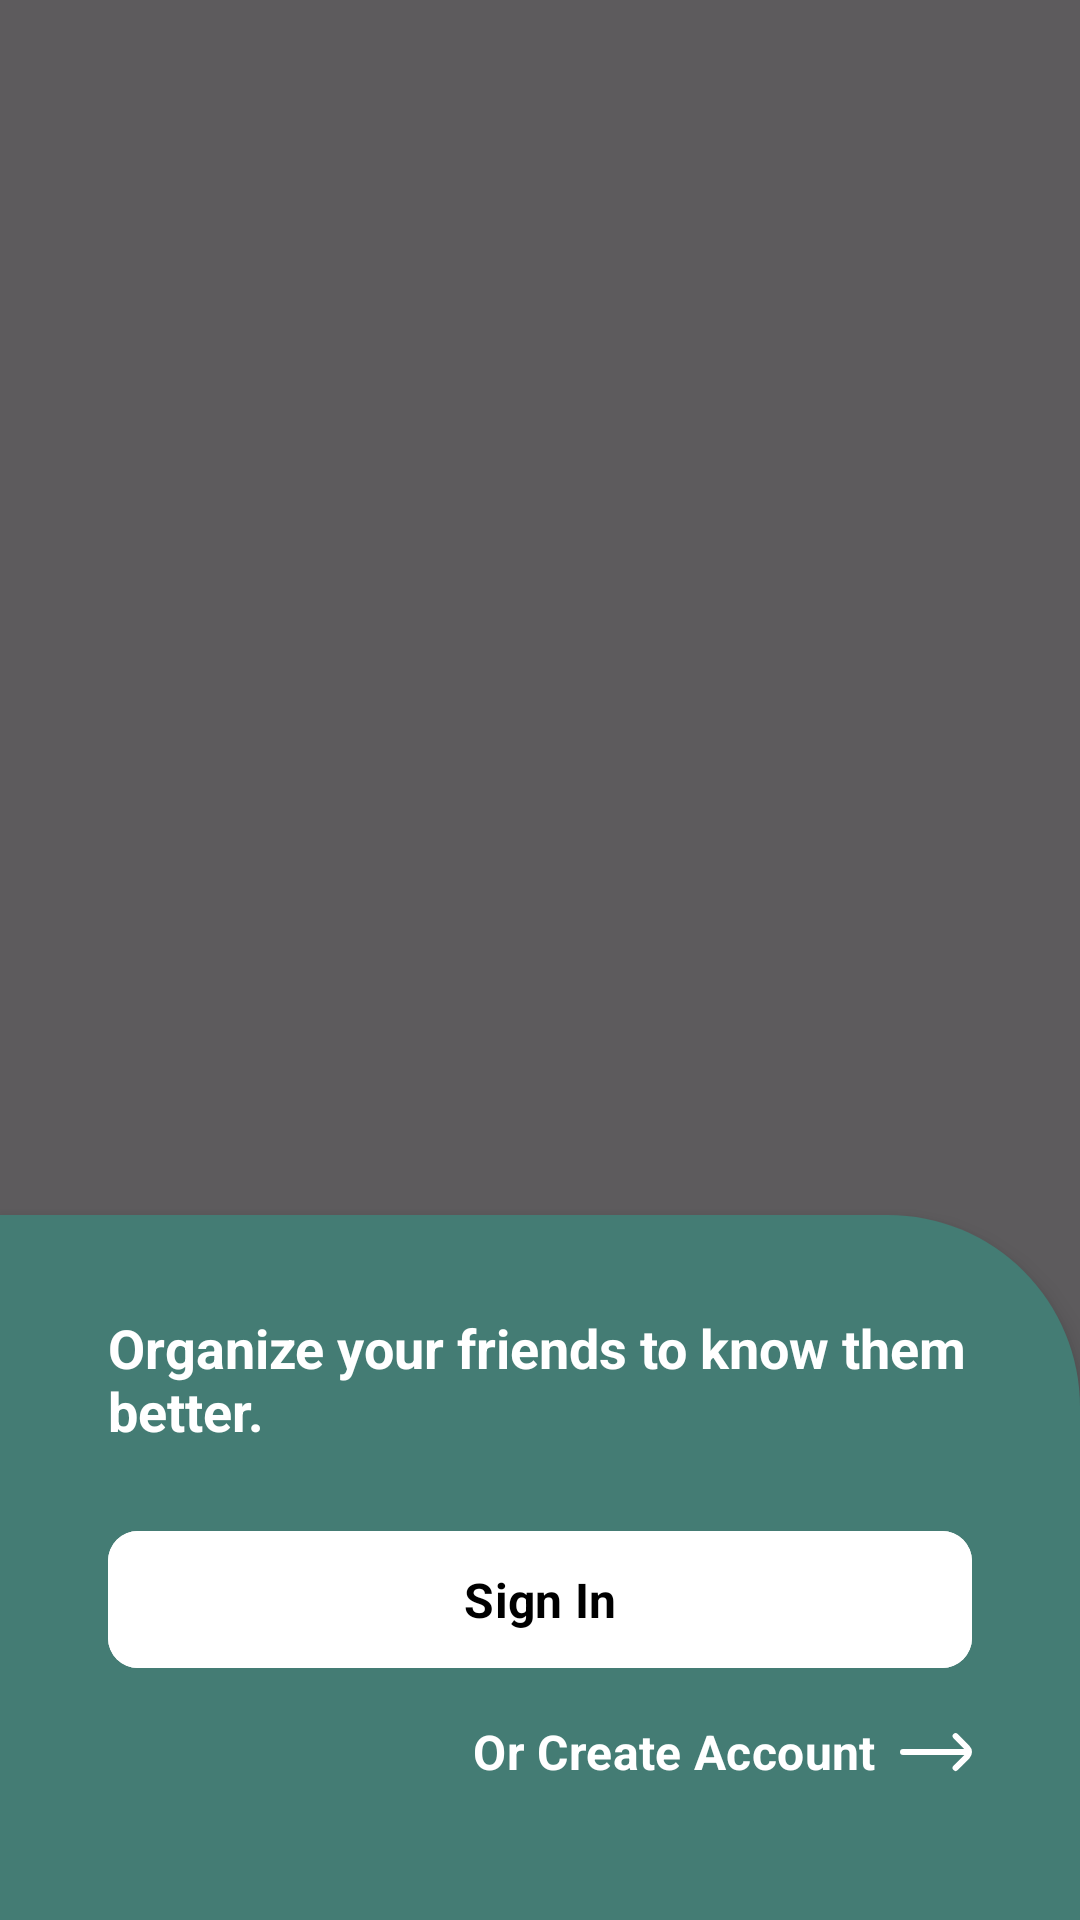

Produce the Android XML layout that renders to this screen, including the resource entries it uses.
<!-- AndroidManifest.xml: application theme Theme.Friendzy -->
<!-- res/layout/activity_welcome.xml -->
<?xml version="1.0" encoding="utf-8"?>
<layout xmlns:android="http://schemas.android.com/apk/res/android"
    xmlns:app="http://schemas.android.com/apk/res-auto"
    xmlns:tools="http://schemas.android.com/tools">

    <data>

        <variable
            name="activity"
            type="com.zhalz.friendzy.ui.welcome.WelcomeActivity" />

    </data>

    <androidx.constraintlayout.widget.ConstraintLayout
        android:layout_width="match_parent"
        android:layout_height="match_parent">

        <ImageView
            android:layout_width="match_parent"
            android:layout_height="match_parent"
            android:contentDescription="@string/cd_bg_welcome"
            android:fitsSystemWindows="false"
            android:scaleType="centerCrop"
            android:src="@drawable/many_goblin"
            app:layout_constraintBottom_toBottomOf="parent"
            app:layout_constraintTop_toTopOf="parent" />

        <View
            android:layout_width="match_parent"
            android:layout_height="match_parent"
            android:background="@color/blurry" />

        <LinearLayout
            android:layout_width="match_parent"
            android:layout_height="wrap_content"
            android:background="@drawable/bg_shape"
            android:elevation="5dp"
            android:orientation="vertical"
            android:paddingTop="32dp"
            app:layout_constraintBottom_toBottomOf="parent">

            <TextView
                style="@style/TextTitle"
                android:layout_marginHorizontal="36dp"
                android:layout_marginBottom="24dp"
                android:gravity="start"
                android:singleLine="false"
                android:text="@string/txt_welcome"
                android:textColor="@color/white"
                android:textSize="18sp" />

            <com.google.android.material.button.MaterialButton
                style="@style/CustomButton"
                android:backgroundTint="@color/white"
                android:onClick="@{() -> activity.loginClick()}"
                android:text="@string/btn_sign_in"
                android:textColor="@color/black"
                tools:ignore="VisualLintButtonSize" />

            <com.google.android.material.button.MaterialButton
                style="@style/ThemeOverlay.Material3.Button.TextButton.CustomButton"
                android:layout_width="wrap_content"
                android:layout_gravity="end"
                android:layout_marginBottom="32dp"
                android:backgroundTint="@color/transparent"
                android:drawableEnd="@drawable/ic_next"
                android:drawableTint="@color/always_white"
                android:onClick="@{() -> activity.registerClick()}"
                android:padding="0dp"
                android:text="@string/btn_create_account"
                android:textColor="@color/always_white"
                tools:ignore="VisualLintButtonSize" />

        </LinearLayout>

    </androidx.constraintlayout.widget.ConstraintLayout>

</layout>
<!-- resources referenced by this layout -->
<resources>
  <color name="always_white">#FFFFFFFF</color>
  <color name="black">#FF000000</color>
  <color name="blurry">#BF272727</color>
  <color name="transparent">#00FFFFFF</color>
  <color name="white">#FFFFFFFF</color>
  <!-- drawable bg_shape (drawable) -->
  <?xml version="1.0" encoding="utf-8"?>
  <shape xmlns:android="http://schemas.android.com/apk/res/android">
  
      <corners android:topRightRadius="64dp"/>
  
      <solid android:color="@color/green"/>
  
  </shape>
  <!-- drawable ic_next (drawable-nodpi) -->
  <vector xmlns:android="http://schemas.android.com/apk/res/android"
      android:width="24dp"
      android:height="24dp"
      android:tint="?attr/colorControlNormal"
      android:viewportWidth="24"
      android:viewportHeight="24">
      <path
          android:fillColor="@android:color/white"
          android:pathData="M23.12,9.91,19.25,6a1,1,0,0,0-1.42,0h0a1,1,0,0,0,0,1.41L21.39,11H1a1,1,0,0,0-1,1H0a1,1,0,0,0,1,1H21.45l-3.62,3.61a1,1,0,0,0,0,1.42h0a1,1,0,0,0,1.42,0l3.87-3.88A3,3,0,0,0,23.12,9.91Z" />
  </vector>
  <string name="btn_create_account">Or Create Account</string>
  <string name="btn_sign_in">Sign In</string>
  <string name="cd_bg_welcome">Welcome Background</string>
  <string name="txt_welcome">Organize your friends to know them better.</string>
  <style name="CustomButton">
          <item name="android:layout_width">match_parent</item>
          <item name="android:layout_height">wrap_content</item>
          <item name="android:layout_marginHorizontal">36dp</item>
          <item name="android:textStyle">bold</item>
          <item name="cornerRadius">10dp</item>
          <item name="android:textSize">16sp</item>
          <item name="android:padding">12dp</item>
      </style>
  <style name="TextTitle">
          <item name="android:layout_width">match_parent</item>
          <item name="android:layout_height">wrap_content</item>
          <item name="android:gravity">center</item>
          <item name="android:singleLine">true</item>
          <item name="android:textSize">24sp</item>
          <item name="android:textStyle">bold</item>
      </style>
  <style name="ThemeOverlay.Material3.Button.TextButton.CustomButton">
          <item name="android:layout_width">match_parent</item>
          <item name="android:layout_height">wrap_content</item>
          <item name="android:layout_marginHorizontal">36dp</item>
          <item name="android:textStyle">bold</item>
          <item name="cornerRadius">10dp</item>
          <item name="android:textSize">16sp</item>
      </style>
  <style name="Theme.Friendzy" parent="Base.Theme.Friendzy" />
  <color name="green">#447c74</color>
  <style name="Base.Theme.Friendzy" parent="Theme.Material3.DayNight.NoActionBar">
  
          
          <item name="colorPrimary">@color/green</item>
          <item name="colorPrimaryVariant">@color/green</item>
          <item name="colorOnPrimary">@color/white</item>
  
          
          <item name="colorSecondary">@color/green</item>
          <item name="colorSecondaryVariant">@color/green</item>
          <item name="colorOnSecondary">@color/black</item>
  
          
          <item name="android:windowTranslucentStatus">false</item>
          <item name="android:statusBarColor">@color/transparent</item>
          <item name="android:windowLightStatusBar">true</item>
          <item name="fontFamily">@font/nunito_regular</item>
  
      </style>
</resources>
